Dataset: gemstone (GitHub, jrbmanalo/GemstoneClassifier). Classes: aquamarine, emerald, garnet, morganite, onyx, pearl, peridot, ruby, sapphire, sapphire blue, spessartite, topaz, turquoise.

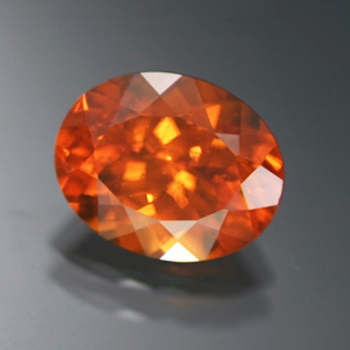
Label: spessartite

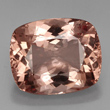
Label: morganite

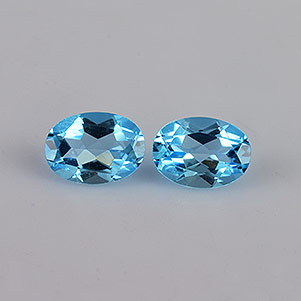
Label: topaz

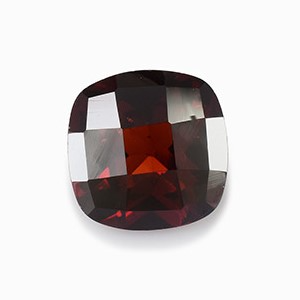
Label: garnet

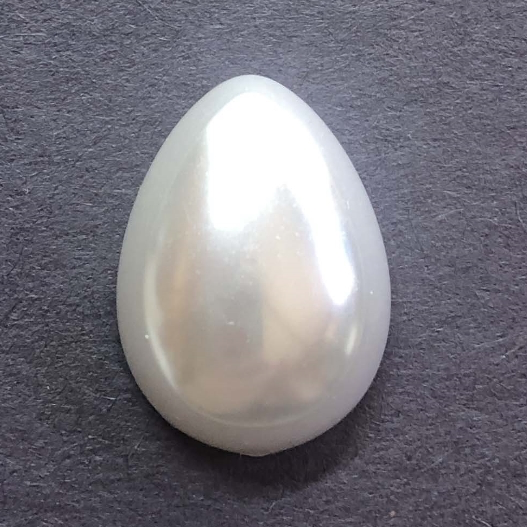
Label: pearl

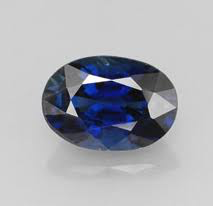
Label: sapphire
